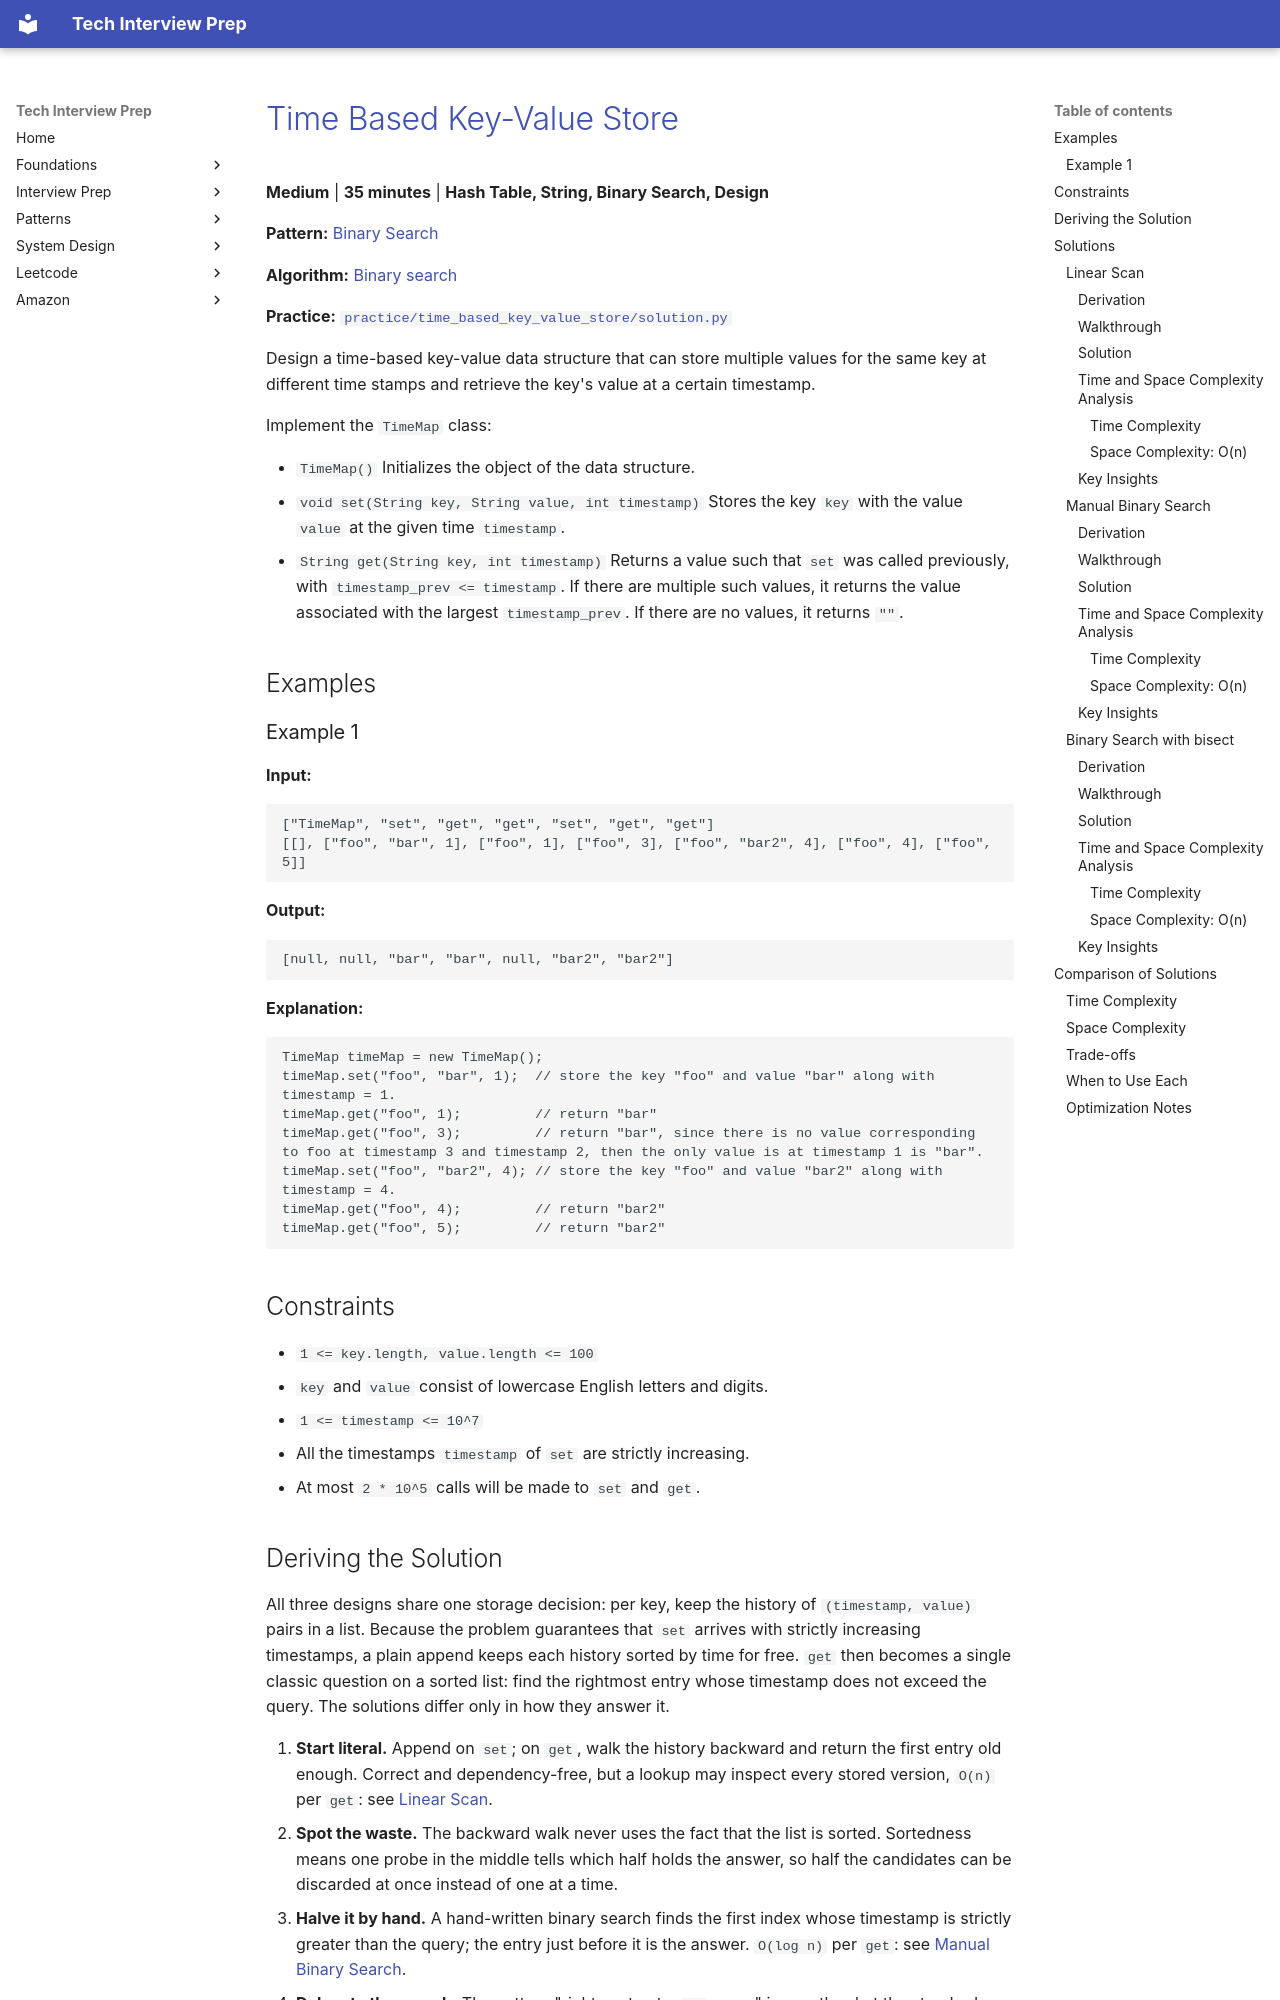

repository: ThoDHa/tech-interview-prep · page: problems/time_based_key_value_store/index.html · generator: mkdocs

# [Time Based Key-Value Store](https://leetcode.com/problems/time-based-key-value-store/)

**Medium** | **35 minutes** | **Hash Table, String, Binary Search, Design**

**Pattern:** [Binary Search](../patterns/binary_search/intuition.md)

**Algorithm:** [Binary search](https://en.wikipedia.org/wiki/Binary_search_algorithm)

**Practice:** [`practice/time_based_key_value_store/solution.py`](../../practice/time_based_key_value_store/solution.py)

Design a time-based key-value data structure that can store multiple values for the same key at different time stamps and retrieve the key's value at a certain timestamp.

Implement the `TimeMap` class:

- `TimeMap()` Initializes the object of the data structure.
- `void set(String key, String value, int timestamp)` Stores the key `key` with the value `value` at the given time `timestamp`.
- `String get(String key, int timestamp)` Returns a value such that `set` was called previously, with `timestamp_prev <= timestamp`. If there are multiple such values, it returns the value associated with the largest `timestamp_prev`. If there are no values, it returns `""`.

## Examples

### Example 1

**Input:**

```text
["TimeMap", "set", "get", "get", "set", "get", "get"]
[[], ["foo", "bar", 1], ["foo", 1], ["foo", 3], ["foo", "bar2", 4], ["foo", 4], ["foo", 5]]
```

**Output:**

```text
[null, null, "bar", "bar", null, "bar2", "bar2"]
```

**Explanation:**

```text
TimeMap timeMap = new TimeMap();
timeMap.set("foo", "bar", 1);  // store the key "foo" and value "bar" along with timestamp = 1.
timeMap.get("foo", 1);         // return "bar"
timeMap.get("foo", 3);         // return "bar", since there is no value corresponding to foo at timestamp 3 and timestamp 2, then the only value is at timestamp 1 is "bar".
timeMap.set("foo", "bar2", 4); // store the key "foo" and value "bar2" along with timestamp = 4.
timeMap.get("foo", 4);         // return "bar2"
timeMap.get("foo", 5);         // return "bar2"
```

## Constraints

- `1 <= key.length, value.length <= 100`
- `key` and `value` consist of lowercase English letters and digits.
- `1 <= timestamp <= 10^7`
- All the timestamps `timestamp` of `set` are strictly increasing.
- At most `2 * 10^5` calls will be made to `set` and `get`.

## Deriving the Solution

All three designs share one storage decision: per key, keep the history of `(timestamp, value)` pairs in a list. Because the problem guarantees that `set` arrives with strictly increasing timestamps, a plain append keeps each history sorted by time for free. `get` then becomes a single classic question on a sorted list: find the rightmost entry whose timestamp does not exceed the query. The solutions differ only in how they answer it.

1. **Start literal.** Append on `set`; on `get`, walk the history backward and
   return the first entry old enough. Correct and dependency-free, but a lookup may inspect every stored version, `O(n)` per `get`: see [Linear Scan](#linear-scan).
2. **Spot the waste.** The backward walk never uses the fact that the list is
   sorted. Sortedness means one probe in the middle tells which half holds the answer, so half the candidates can be discarded at once instead of one at a time.
3. **Halve it by hand.** A hand-written binary search finds the first index
   whose timestamp is strictly greater than the query; the entry just before it is the answer. `O(log n)` per `get`: see [Manual Binary Search](#manual-binary-search).
4. **Delegate the search.** The pattern "rightmost entry `<=` query" is exactly
   what the standard library's `bisect_right` computes on a sorted list of timestamps: see [Binary Search with bisect](#binary-search-with-bisect).

## Solutions

### Linear Scan
